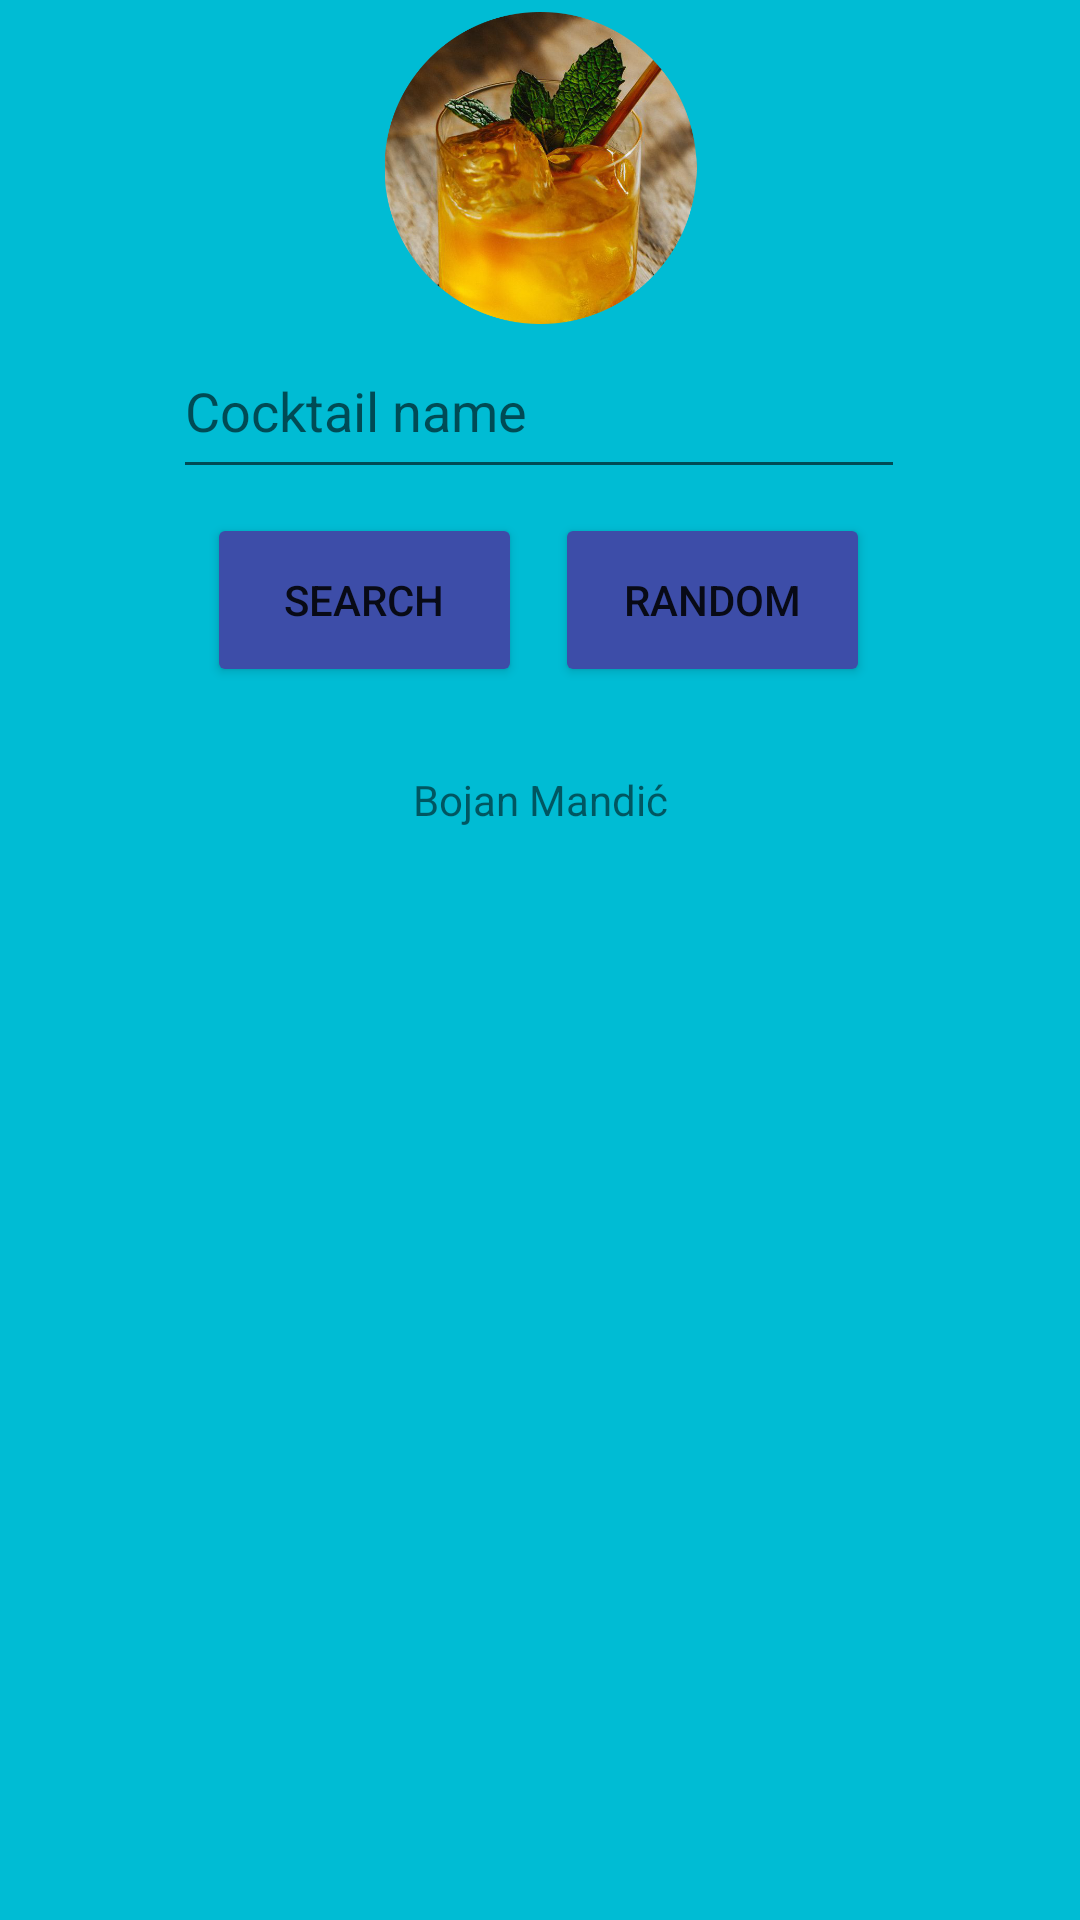

Layout XML and referenced resources for this Android screen:
<!-- AndroidManifest.xml: application theme Theme.Cocktailoo -->
<!-- res/layout/activity_main.xml -->
<?xml version="1.0" encoding="utf-8"?>
<androidx.constraintlayout.widget.ConstraintLayout xmlns:android="http://schemas.android.com/apk/res/android"
    xmlns:app="http://schemas.android.com/apk/res-auto"
    xmlns:tools="http://schemas.android.com/tools"
    android:id="@+id/mainactivity"
    android:layout_width="match_parent"
    android:layout_height="match_parent"
    android:background="#00BCD4">

    <EditText
        android:id="@+id/searchBar"
        android:layout_width="244dp"
        android:layout_height="55dp"
        android:layout_marginTop="108dp"
        android:ems="10"
        android:hint="@string/search_bar_placeholder"
        android:inputType="textPersonName"
        app:layout_constraintEnd_toEndOf="parent"
        app:layout_constraintHorizontal_bias="0.497"
        app:layout_constraintStart_toStartOf="parent"
        app:layout_constraintTop_toTopOf="parent" />

    <androidx.recyclerview.widget.RecyclerView
        android:id="@+id/cocktailRecycler"
        android:layout_width="match_parent"
        android:layout_height="wrap_content"
        android:layout_marginTop="8dp"
        app:layout_constraintEnd_toEndOf="parent"
        app:layout_constraintHorizontal_bias="0.0"
        app:layout_constraintStart_toStartOf="parent"
        app:layout_constraintTop_toBottomOf="@+id/randomButton" />

    <TextView
        android:id="@+id/copyright"
        android:layout_width="wrap_content"
        android:layout_height="wrap_content"
        android:layout_marginTop="20dp"
        android:text="@string/copyright"
        app:layout_constraintEnd_toEndOf="parent"
        app:layout_constraintStart_toStartOf="parent"
        app:layout_constraintTop_toBottomOf="@+id/cocktailRecycler" />

    <Button
        android:id="@+id/randomButton"
        android:layout_width="105dp"
        android:layout_height="58dp"
        android:layout_marginTop="8dp"
        android:backgroundTint="#3D4DA8"
        android:text="@string/random_button_label"
        app:layout_constraintEnd_toEndOf="parent"
        app:layout_constraintHorizontal_bias="0.725"
        app:layout_constraintStart_toStartOf="parent"
        app:layout_constraintTop_toBottomOf="@+id/searchBar" />

    <Button
        android:id="@+id/searchButton"
        android:layout_width="105dp"
        android:layout_height="58dp"
        android:layout_marginTop="8dp"
        android:backgroundTint="#3D4DA8"
        android:text="@string/search_button_label"
        app:layout_constraintEnd_toEndOf="parent"
        app:layout_constraintHorizontal_bias="0.271"
        app:layout_constraintStart_toStartOf="parent"
        app:layout_constraintTop_toBottomOf="@+id/searchBar" />

    <ImageView
        android:id="@+id/imageView3"
        android:layout_width="131dp"
        android:layout_height="104dp"
        android:layout_marginTop="4dp"
        app:layout_constraintEnd_toEndOf="parent"
        app:layout_constraintStart_toStartOf="parent"
        app:layout_constraintTop_toTopOf="parent"
        app:srcCompat="@drawable/cocktail" />

</androidx.constraintlayout.widget.ConstraintLayout>
<!-- resources referenced by this layout -->
<resources>
  <!-- drawable cocktail: png bitmap (drawable, 559972 bytes) -->
  <string name="copyright">Bojan Mandić</string>
  <string name="random_button_label">RANDOM</string>
  <string name="search_bar_placeholder">Cocktail name</string>
  <string name="search_button_label">SEARCH</string>
  <style name="Theme.Cocktailoo" parent="Theme.MaterialComponents.DayNight.DarkActionBar">
          
          <item name="colorPrimary">@color/purple_500</item>
          <item name="colorPrimaryVariant">@color/purple_700</item>
          <item name="colorOnPrimary">@color/white</item>
          
          <item name="colorSecondary">@color/teal_200</item>
          <item name="colorSecondaryVariant">@color/teal_700</item>
          <item name="colorOnSecondary">@color/black</item>
          
          <item name="android:statusBarColor" tools:targetApi="l">?attr/colorPrimaryVariant</item>
          
      </style>
  <!-- not gathered from this repository: default colours our renderer supplied (Android Studio template values) -->
  <color name="purple_500">#FF6200EE</color>
  <color name="purple_700">#FF3700B3</color>
  <color name="teal_200">#FF03DAC5</color>
  <color name="teal_700">#FF018786</color>
  <color name="black">#FF000000</color>
  <color name="white">#FFFFFFFF</color>
</resources>
